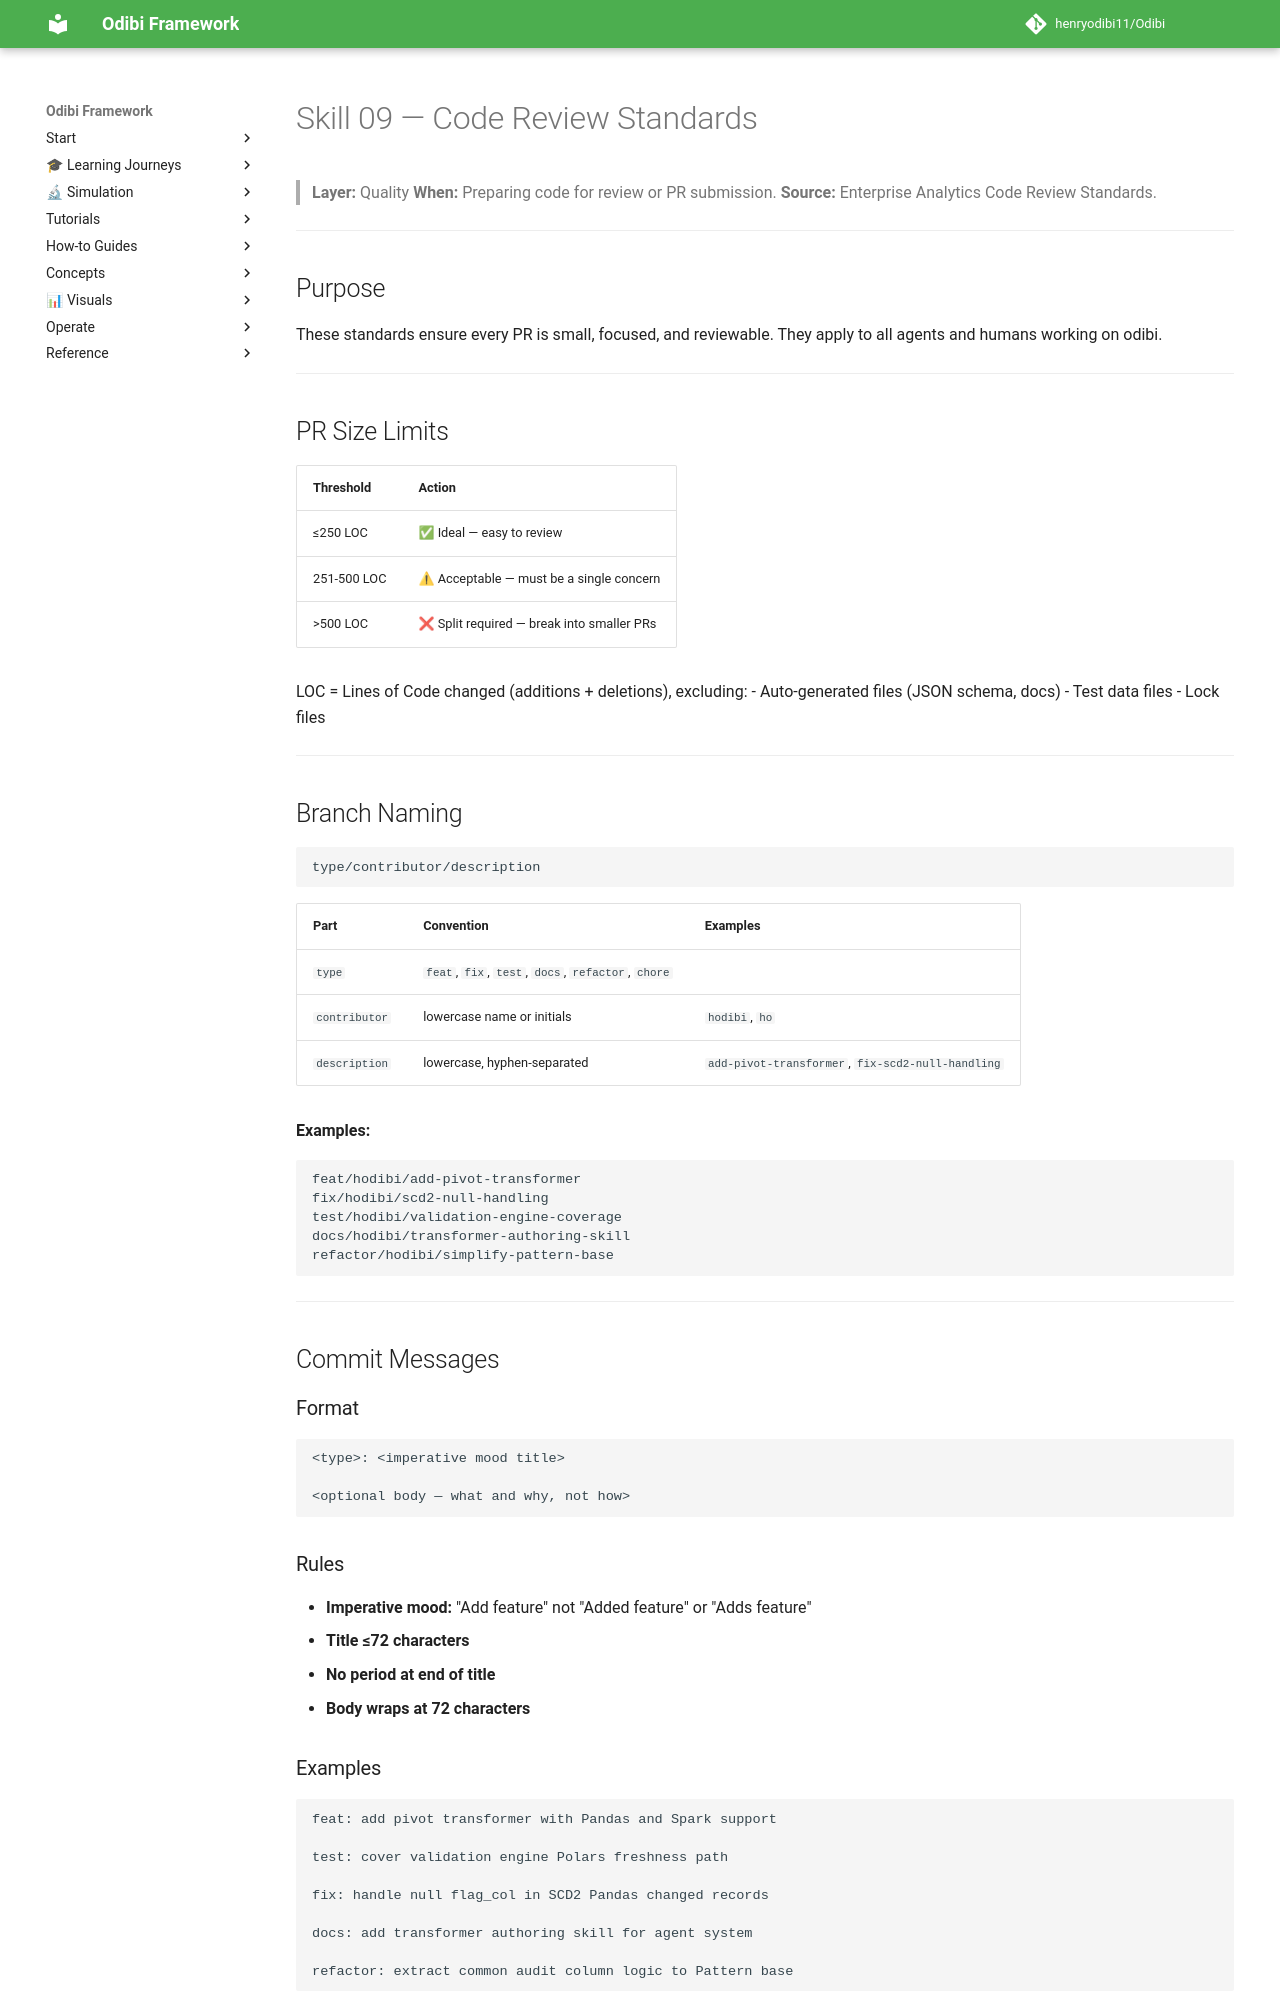

repository: henryodibi11/Odibi · page: skills/09_code_review_standards/index.html · generator: mkdocs

# Skill 09 — Code Review Standards

> **Layer:** Quality
> **When:** Preparing code for review or PR submission.
> **Source:** Enterprise Analytics Code Review Standards.

---

## Purpose

These standards ensure every PR is small, focused, and reviewable. They apply to all agents and humans working on odibi.

---

## PR Size Limits

| Threshold | Action |
|-----------|--------|
| ≤250 LOC | ✅ Ideal — easy to review |
| 251-500 LOC | ⚠ Acceptable — must be a single concern |
| >500 LOC | ❌ Split required — break into smaller PRs |

LOC = Lines of Code changed (additions + deletions), excluding:
- Auto-generated files (JSON schema, docs)
- Test data files
- Lock files

---

## Branch Naming

```
type/contributor/description
```

| Part | Convention | Examples |
|------|-----------|----------|
| `type` | `feat`, `fix`, `test`, `docs`, `refactor`, `chore` | |
| `contributor` | lowercase name or initials | `hodibi`, `ho` |
| `description` | lowercase, hyphen-separated | `add-pivot-transformer`, `fix-scd2-null-handling` |

**Examples:**
```
feat/hodibi/add-pivot-transformer
fix/hodibi/scd2-null-handling
test/hodibi/validation-engine-coverage
docs/hodibi/transformer-authoring-skill
refactor/hodibi/simplify-pattern-base
```

---

## Commit Messages

### Format
```
<type>: <imperative mood title>

<optional body — what and why, not how>
```

### Rules
- **Imperative mood:** "Add feature" not "Added feature" or "Adds feature"
- **Title ≤72 characters**
- **No period at end of title**
- **Body wraps at 72 characters**

### Examples
```
feat: add pivot transformer with Pandas and Spark support

test: cover validation engine Polars freshness path

fix: handle null flag_col in SCD2 Pandas changed records

docs: add transformer authoring skill for agent system

refactor: extract common audit column logic to Pattern base
```
